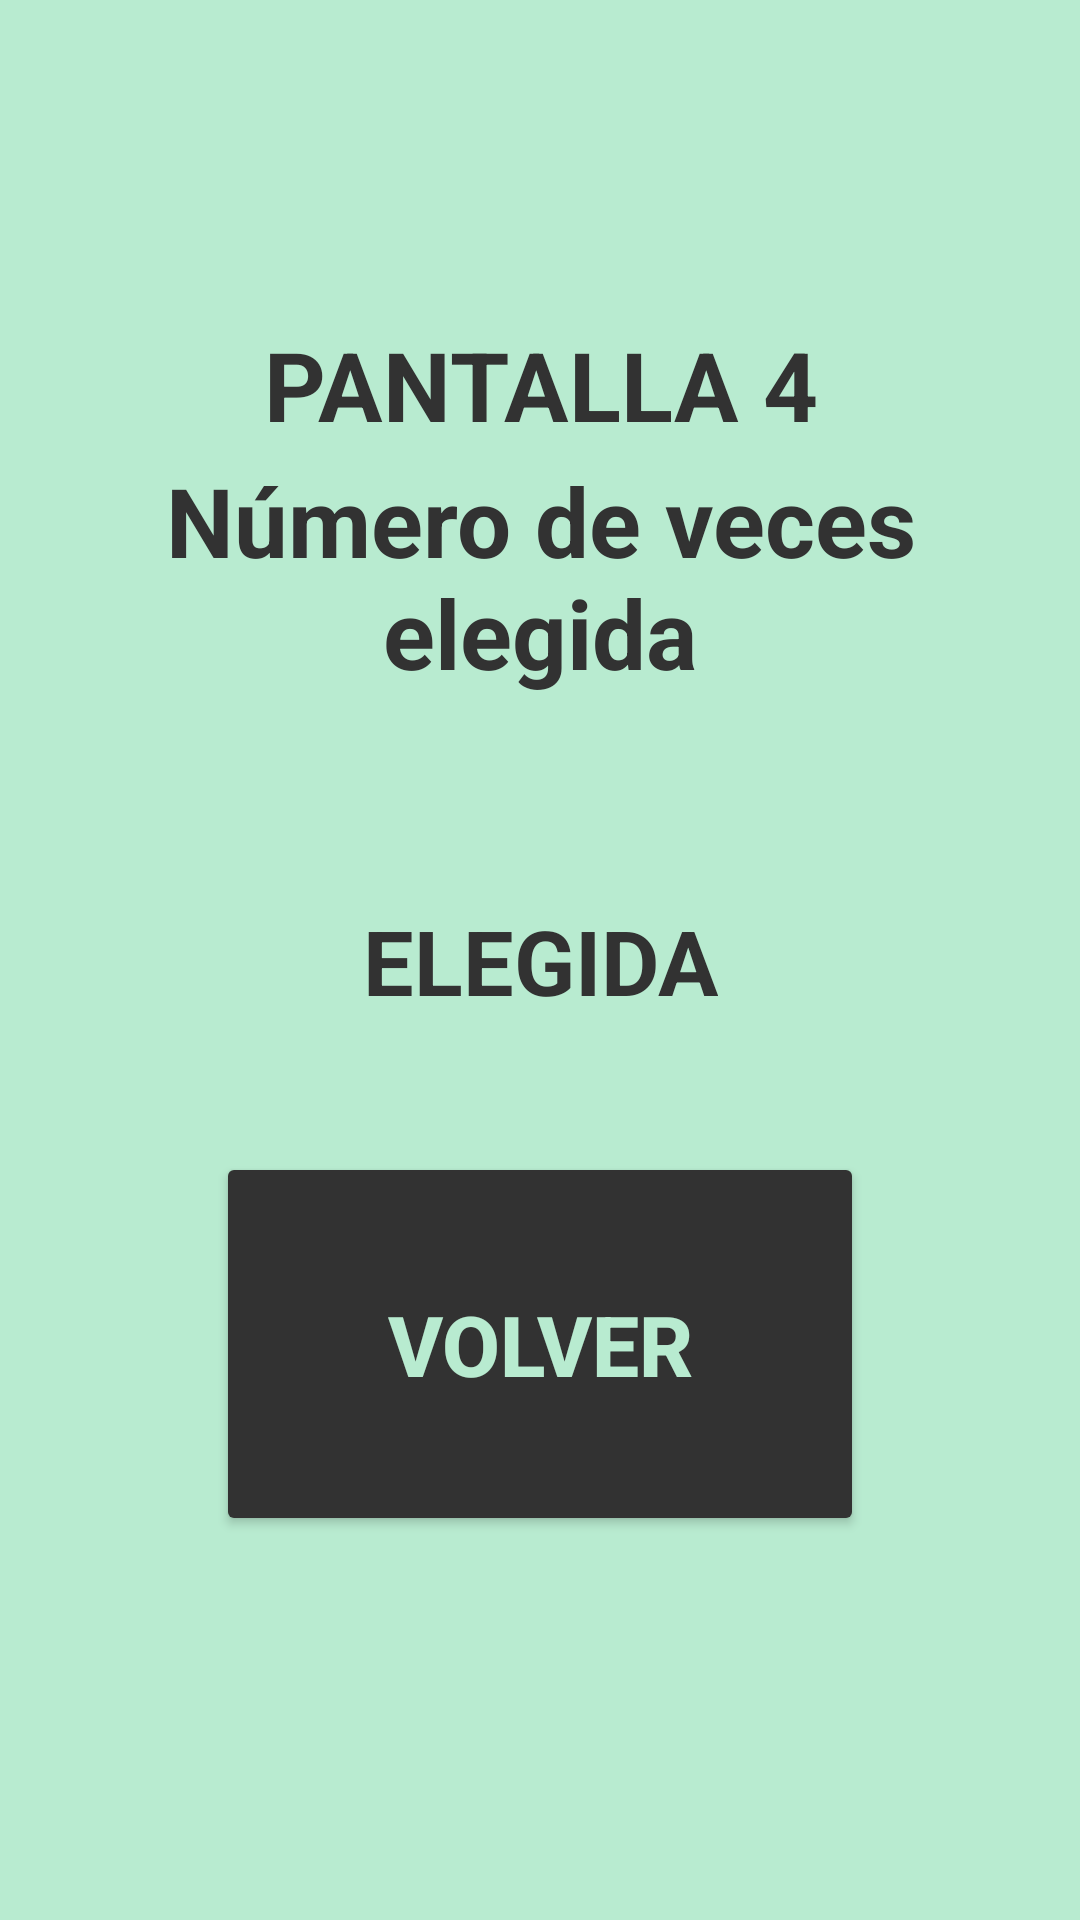

Reconstruct the res/layout file that produces this screen, plus the resources it refers to.
<!-- AndroidManifest.xml: application theme Theme._12_Practica_OpcionDePantalla -->
<!-- res/layout/activity_pantalla04.xml -->
<?xml version="1.0" encoding="utf-8"?>
<androidx.constraintlayout.widget.ConstraintLayout xmlns:android="http://schemas.android.com/apk/res/android"
    xmlns:app="http://schemas.android.com/apk/res-auto"
    xmlns:tools="http://schemas.android.com/tools"
    android:id="@+id/main"
    android:layout_width="match_parent"
    android:layout_height="match_parent"
    android:background="#B8EBD0"
    tools:context=".Pantalla04">

    <androidx.constraintlayout.widget.Guideline
        android:id="@+id/guideline101"
        android:layout_width="wrap_content"
        android:layout_height="wrap_content"
        android:orientation="horizontal"
        app:layout_constraintGuide_percent="0.2" />

    <androidx.constraintlayout.widget.Guideline
        android:id="@+id/guideline102"
        android:layout_width="wrap_content"
        android:layout_height="wrap_content"
        android:orientation="horizontal"
        app:layout_constraintGuide_percent="0.4" />

    <androidx.constraintlayout.widget.Guideline
        android:id="@+id/guideline103"
        android:layout_width="wrap_content"
        android:layout_height="wrap_content"
        android:orientation="horizontal"
        app:layout_constraintGuide_percent="0.6" />

    <androidx.constraintlayout.widget.Guideline
        android:id="@+id/guideline104"
        android:layout_width="wrap_content"
        android:layout_height="wrap_content"
        android:orientation="horizontal"
        app:layout_constraintGuide_percent="0.8" />

    <androidx.constraintlayout.widget.Guideline
        android:id="@+id/guideline201"
        android:layout_width="wrap_content"
        android:layout_height="wrap_content"
        android:orientation="vertical"
        app:layout_constraintGuide_percent="0.2" />

    <androidx.constraintlayout.widget.Guideline
        android:id="@+id/guideline202"
        android:layout_width="wrap_content"
        android:layout_height="wrap_content"
        android:orientation="vertical"
        app:layout_constraintGuide_percent="0.4" />

    <androidx.constraintlayout.widget.Guideline
        android:id="@+id/guideline203"
        android:layout_width="wrap_content"
        android:layout_height="wrap_content"
        android:orientation="vertical"
        app:layout_constraintGuide_percent="0.6" />

    <androidx.constraintlayout.widget.Guideline
        android:id="@+id/guideline204"
        android:layout_width="wrap_content"
        android:layout_height="wrap_content"
        android:orientation="vertical"
        app:layout_constraintGuide_percent="0.8" />

    <TextView
        android:id="@+id/textTitulo"
        android:layout_width="wrap_content"
        android:layout_height="wrap_content"
        android:text="PANTALLA 4"
        android:textSize="32sp"
        android:textColor="#323232"
        android:textStyle="bold"
        android:textAlignment="center"
        app:layout_constraintBottom_toTopOf="@+id/guideline102"
        app:layout_constraintEnd_toStartOf="@+id/guideline204"
        app:layout_constraintStart_toStartOf="@+id/guideline201"
        app:layout_constraintTop_toTopOf="parent" />

    <TextView
        android:id="@+id/textContador"
        android:layout_width="wrap_content"
        android:layout_height="wrap_content"
        android:text="Número de veces elegida"
        android:textSize="32sp"
        android:textColor="#323232"
        android:textStyle="bold"
        android:textAlignment="center"
        app:layout_constraintBottom_toTopOf="@+id/guideline102"
        app:layout_constraintEnd_toStartOf="@+id/guideline204"
        app:layout_constraintStart_toStartOf="@+id/guideline201"
        app:layout_constraintTop_toTopOf="@+id/guideline101" />


    <TextView
        android:id="@+id/textNumero"
        android:layout_width="wrap_content"
        android:layout_height="wrap_content"
        android:text="ELEGIDA"
        android:textSize="30sp"
        android:textColor="#323232"
        android:textStyle="bold"
        android:textAlignment="center"
        app:layout_constraintBottom_toTopOf="@+id/guideline103"
        app:layout_constraintEnd_toStartOf="@+id/guideline204"
        app:layout_constraintStart_toStartOf="@+id/guideline201"
        app:layout_constraintTop_toTopOf="@+id/guideline102" />

    <Button
        android:id="@+id/buttonVolver04"
        android:layout_width="0dp"
        android:layout_height="0dp"
        android:text="Volver"
        android:textSize="28sp"
        android:textColor="#B8EBD0"
        android:textStyle="bold"
        android:backgroundTint="#323232"
        app:layout_constraintBottom_toTopOf="@+id/guideline104"
        app:layout_constraintEnd_toStartOf="@+id/guideline204"
        app:layout_constraintStart_toStartOf="@+id/guideline201"
        app:layout_constraintTop_toTopOf="@+id/guideline103" />




</androidx.constraintlayout.widget.ConstraintLayout>
<!-- resources referenced by this layout -->
<resources>
  <style name="Theme._12_Practica_OpcionDePantalla" parent="Base.Theme._12_Practica_OpcionDePantalla" />
  <style name="Base.Theme._12_Practica_OpcionDePantalla" parent="Theme.Material3.DayNight.NoActionBar">
          
          
      </style>
</resources>
